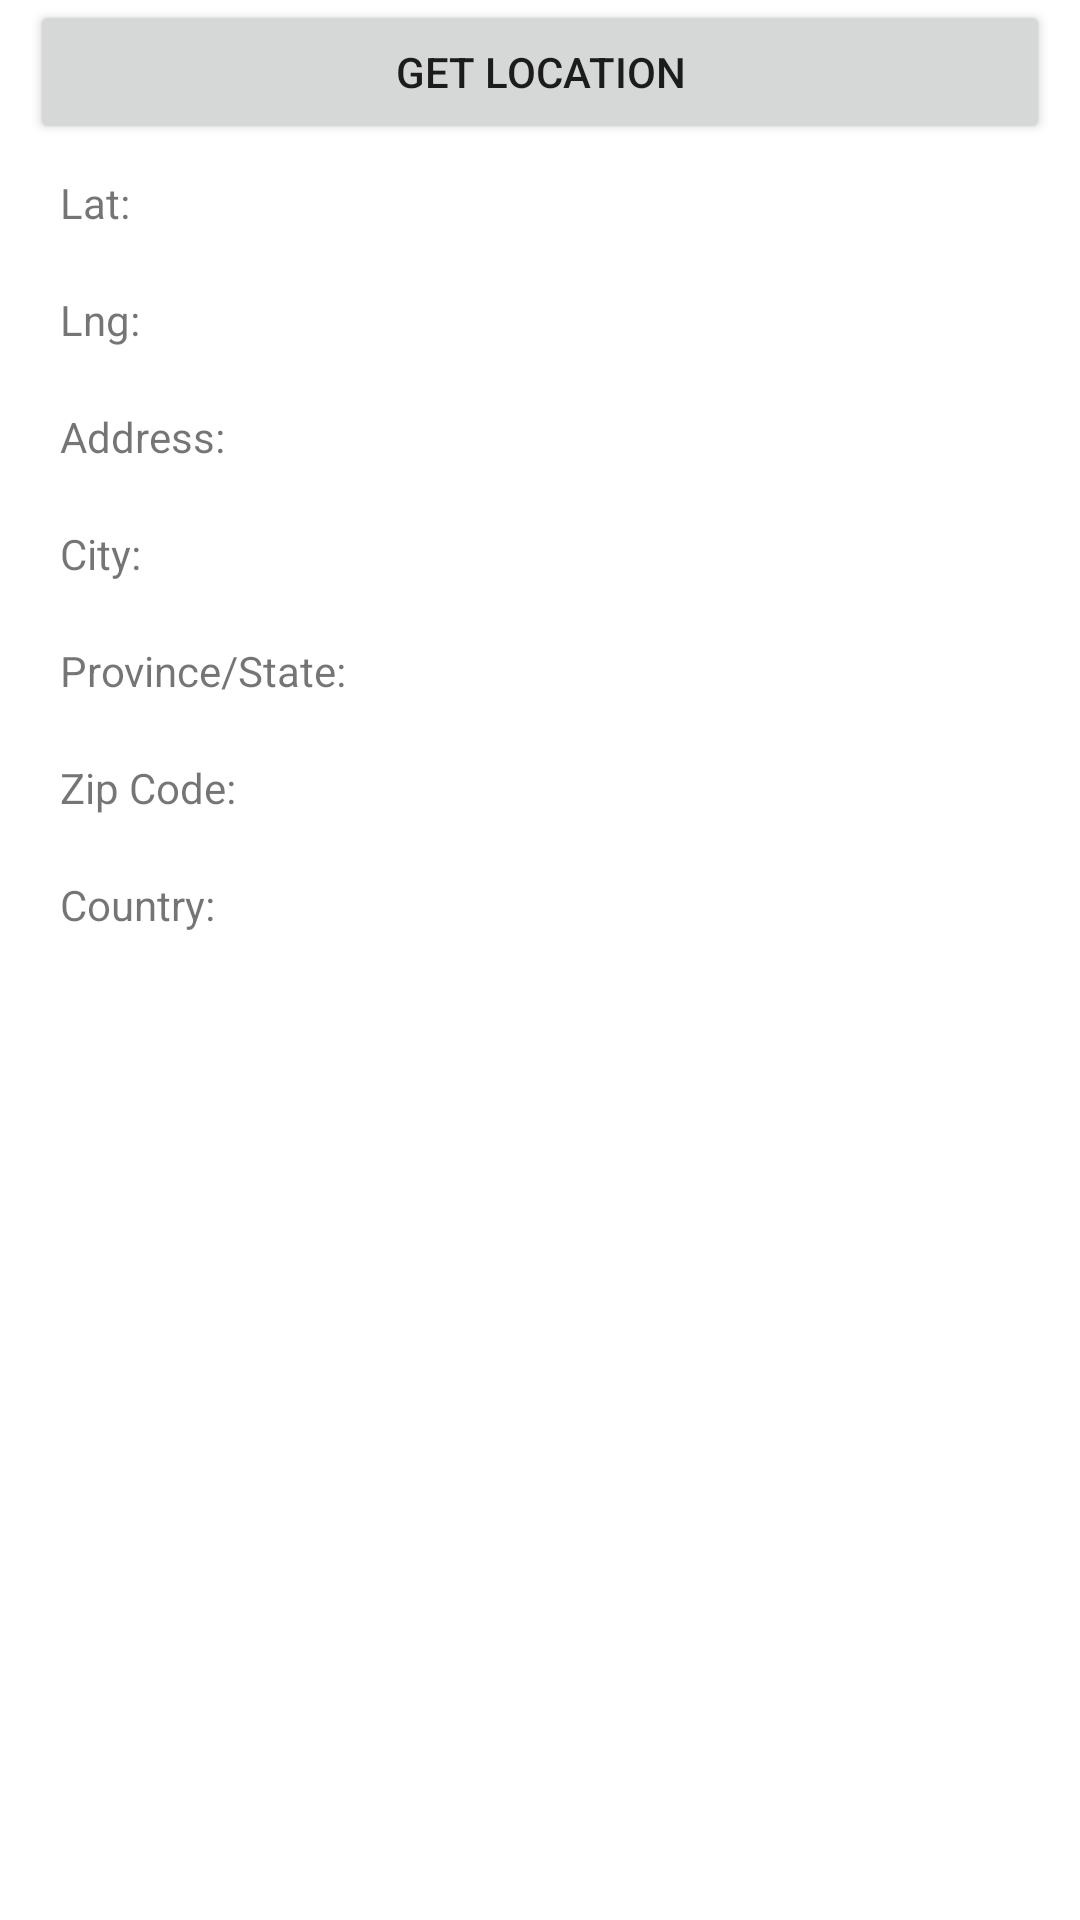

Here is an Android app screen rendered from its layout file. Give the layout XML and the strings, colors and styles it references.
<!-- AndroidManifest.xml: application theme Theme.ClassProjectE6 -->
<!-- res/layout/activity_location_service.xml -->
<?xml version="1.0" encoding="utf-8"?>
<RelativeLayout
    xmlns:android="http://schemas.android.com/apk/res/android"
    xmlns:app="http://schemas.android.com/apk/res-auto"
    xmlns:tools="http://schemas.android.com/tools"
    android:layout_width="match_parent"
    android:layout_height="match_parent"
    tools:context=".LocationService.LocationServiceActivity">

    <Button
        android:id="@+id/ls_get_location_btn"
        android:layout_width="match_parent"
        android:layout_height="wrap_content"
        android:layout_marginStart="10dp"
        android:layout_marginEnd="10dp"
        android:text="Get Location" />

    <TextView
        android:layout_width="match_parent"
        android:layout_height="wrap_content"
        android:id="@+id/ls_lat_location_tv"
        android:layout_below="@id/ls_get_location_btn"
        android:layout_marginStart="10dp"
        android:layout_marginEnd="10dp"
        android:padding="10dp"
        android:text="Lat:"
        />

    <TextView
        android:layout_width="match_parent"
        android:layout_height="wrap_content"
        android:id="@+id/ls_lng_location_tv"
        android:layout_below="@id/ls_lat_location_tv"
        android:layout_marginStart="10dp"
        android:layout_marginEnd="10dp"
        android:padding="10dp"
        android:text="Lng:"
        />

    <TextView
        android:layout_width="match_parent"
        android:layout_height="wrap_content"
        android:id="@+id/ls_actual_address_tv"
        android:layout_below="@id/ls_lng_location_tv"
        android:layout_marginStart="10dp"
        android:layout_marginEnd="10dp"
        android:padding="10dp"
        android:text="Address:"
        />

    <TextView
        android:layout_width="match_parent"
        android:layout_height="wrap_content"
        android:id="@+id/ls_city_tv"
        android:layout_below="@id/ls_actual_address_tv"
        android:layout_marginStart="10dp"
        android:layout_marginEnd="10dp"
        android:padding="10dp"
        android:text="City:"
        />

    <TextView
        android:layout_width="match_parent"
        android:layout_height="wrap_content"
        android:id="@+id/ls_province_tv"
        android:layout_below="@id/ls_city_tv"
        android:layout_marginStart="10dp"
        android:layout_marginEnd="10dp"
        android:padding="10dp"
        android:text="Province/State:"
        />

    <TextView
        android:layout_width="match_parent"
        android:layout_height="wrap_content"
        android:id="@+id/ls_zip_code_tv"
        android:layout_below="@id/ls_province_tv"
        android:layout_marginStart="10dp"
        android:layout_marginEnd="10dp"
        android:padding="10dp"
        android:text="Zip Code:"
        />

    <TextView
        android:layout_width="match_parent"
        android:layout_height="wrap_content"
        android:id="@+id/ls_country_tv"
        android:layout_below="@id/ls_zip_code_tv"
        android:layout_marginStart="10dp"
        android:layout_marginEnd="10dp"
        android:padding="10dp"
        android:text="Country:"
        />

</RelativeLayout>
<!-- resources referenced by this layout -->
<resources>
  <style name="Theme.ClassProjectE6" parent="Theme.MaterialComponents.DayNight.DarkActionBar">
          
          <item name="colorPrimary">@color/purple_500</item>
          <item name="colorPrimaryVariant">@color/purple_700</item>
          <item name="colorOnPrimary">@color/white</item>
          
          <item name="colorSecondary">@color/teal_200</item>
          <item name="colorSecondaryVariant">@color/teal_700</item>
          <item name="colorOnSecondary">@color/black</item>
          
          <item name="android:statusBarColor" tools:targetApi="l">?attr/colorPrimaryVariant</item>
          
      </style>
  <color name="purple_500">#FF6200EE</color>
  <color name="purple_700">#FF3700B3</color>
  <color name="white">#FFFFFFFF</color>
  <color name="teal_200">#FF03DAC5</color>
  <color name="teal_700">#FF018786</color>
  <color name="black">#FF000000</color>
</resources>
